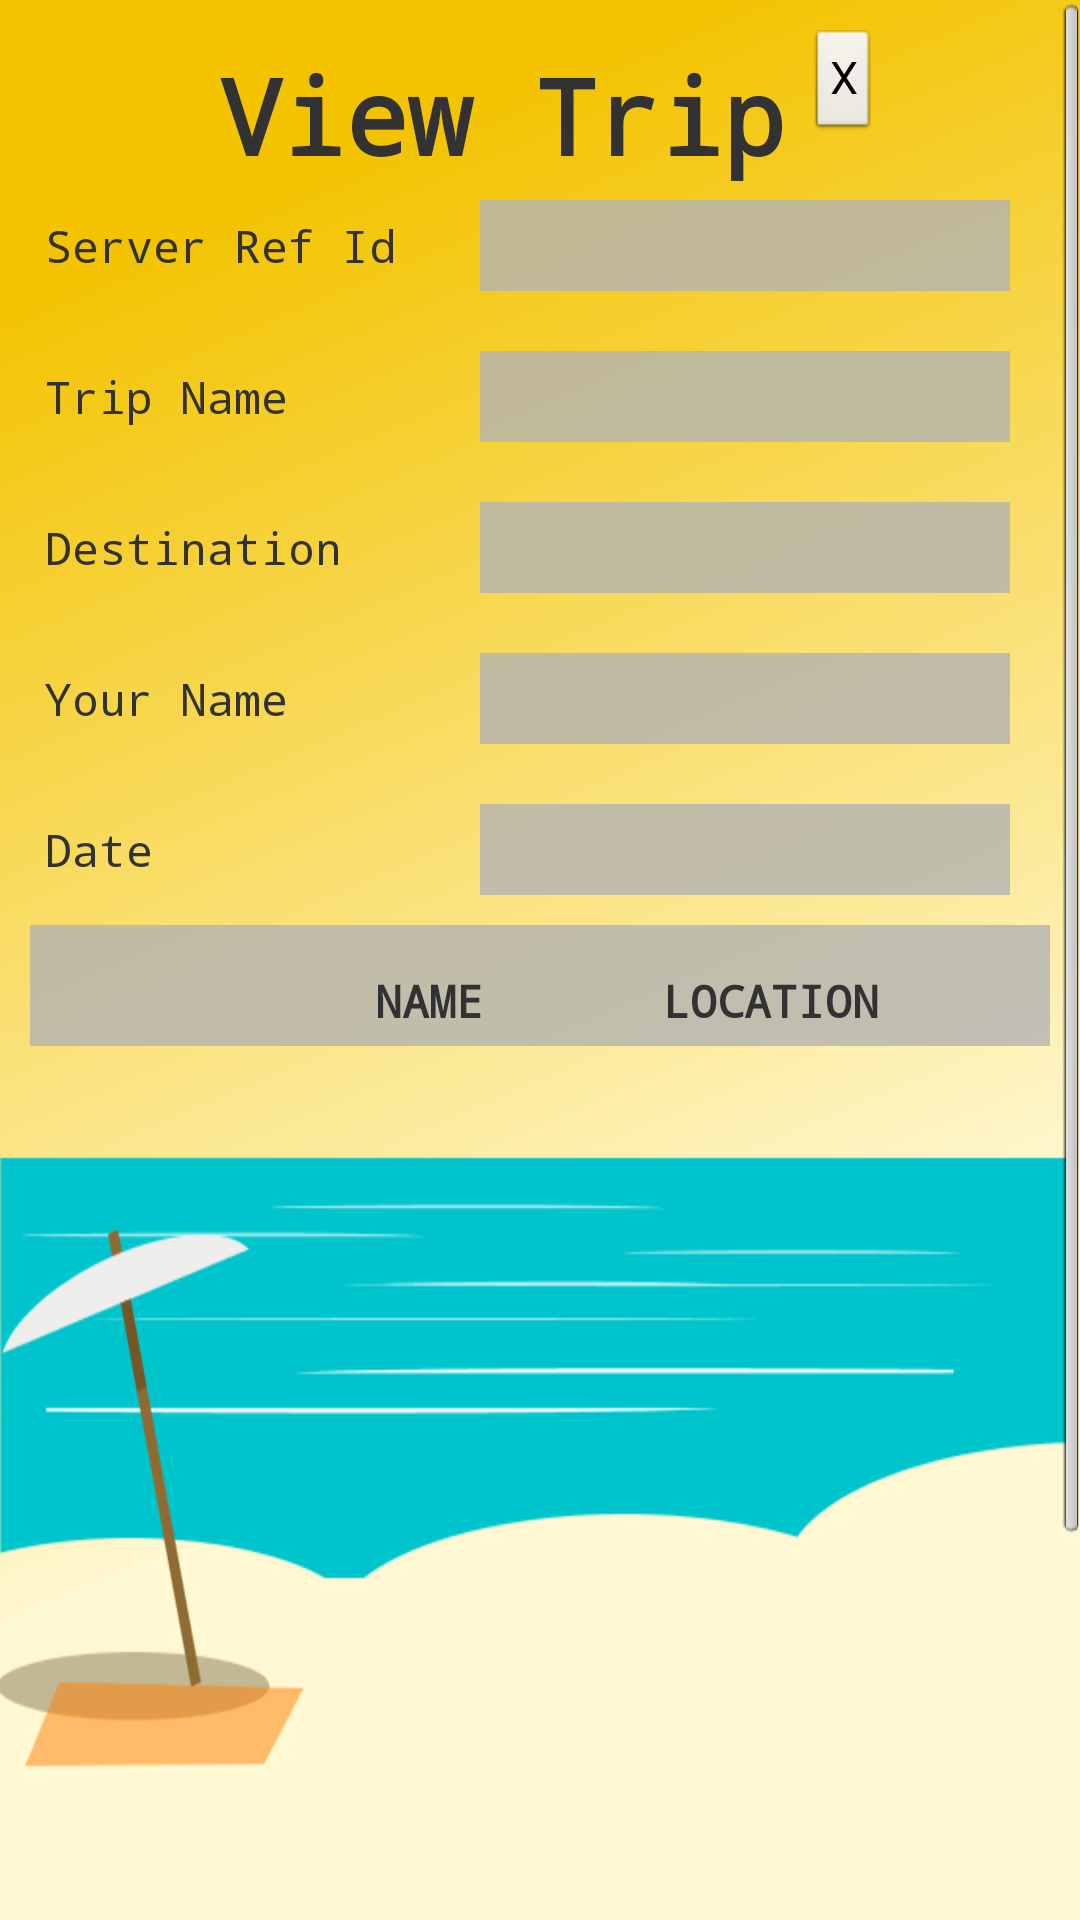

Android layout source for this screen:
<!-- AndroidManifest.xml: application theme AppTheme -->
<!-- res/layout/activity_view_linear.xml -->
<?xml version="1.0" encoding="utf-8"?>
<ScrollView
  xmlns:android="http://schemas.android.com/apk/res/android"
  xmlns:tools="http://schemas.android.com/tools"
  android:layout_width="fill_parent"
  android:layout_height="fill_parent"
  tools:context=".ViewTripActivity">

<LinearLayout
    style="@style/LayoutL"
    android:layout_width="match_parent"
    android:layout_height="wrap_content" 
    android:orientation="vertical"
    tools:context=".ViewTripActivity" >
    
    <LinearLayout
        android:layout_width="match_parent"
        android:layout_height="wrap_content"
        android:gravity="center_horizontal"
        android:orientation="horizontal" >
	    
	    <TextView
		     android:id="@+id/headviewtrip"
		     style="@style/Header"
		     android:layout_gravity="center_horizontal"
		     android:text="@string/headviewtrip" />
	    
	    <Button
            android:id="@+id/btndelete"
            style="?android:attr/buttonStyleSmall"
            android:layout_width="wrap_content"
            android:layout_height="wrap_content"
            android:layout_marginLeft="3dp"
            android:onClick="deleteTrip"
            android:text="@string/btndelete"
            android:textSize="15sp" />
	    
	</LinearLayout>
	<LinearLayout
	    android:layout_width="match_parent"
	    android:layout_height="wrap_content" 
	    android:orientation="horizontal">
	    
	     <TextView
	         android:id="@+id/labeltriprefid"
	         style="@style/MenuLabel"
	         android:layout_width="wrap_content"
	         android:layout_height="wrap_content"
	         android:minWidth="150dp"
	         android:text="@string/labeltriprefid" />
	
	     <TextView
	         android:id="@+id/viewtriprefid"
	         style="@style/MenuLabel"
	         android:layout_width="wrap_content"
	         android:layout_height="wrap_content"
	         android:ems="10"
	         android:background="#CCb3b3b3"  />
	</LinearLayout>
    <LinearLayout
	    android:layout_width="match_parent"
	    android:layout_height="wrap_content"   
    	android:layout_marginTop="20dp"
	    android:orientation="horizontal">
	    
	     <TextView
	         android:id="@+id/labeltripname"
	         style="@style/MenuLabel"
	         android:layout_width="wrap_content"
	         android:layout_height="wrap_content"
	         android:minWidth="150dp"
	         android:text="@string/labeltripname" />
	
	     <TextView
	         android:id="@+id/viewtripname"
	         style="@style/MenuLabel"
	         android:layout_width="wrap_content"
	         android:layout_height="wrap_content"
	         android:ems="10"
	         android:background="#CCb3b3b3"  />
	</LinearLayout>
	<LinearLayout
	    android:layout_width="match_parent"
	    android:layout_height="wrap_content"  
    	android:layout_marginTop="20dp"
	    android:orientation="horizontal">
	     <TextView
	         android:id="@+id/labeldestination"
	         style="@style/MenuLabel"
	         android:layout_width="wrap_content"
	         android:layout_height="wrap_content"
	         android:minWidth="150dp"
	         android:text="@string/labeldestination" />
	    
	     <TextView
	         android:id="@+id/viewdestname"
	         style="@style/MenuLabel"
	         android:layout_width="wrap_content"
	         android:layout_height="wrap_content"
	         android:ems="10"
	         android:background="#CCb3b3b3" />
	</LinearLayout>
	<LinearLayout
	    android:layout_width="match_parent"
	    android:layout_height="wrap_content" 
    	android:layout_marginTop="20dp" 
	    android:orientation="horizontal">     
	     <TextView
	         android:id="@+id/labelcreator"
	         style="@style/MenuLabel"
	         android:layout_width="wrap_content"
	         android:layout_height="wrap_content"
	         android:minWidth="150dp"
	         android:text="@string/labelcreator" />
	    
	     <TextView
	         android:id="@+id/viewcreator"
	         style="@style/MenuLabel"
	         android:layout_width="wrap_content"
	         android:layout_height="wrap_content"
	         android:ems="10"
	         android:background="#CCb3b3b3" />
	</LinearLayout>
	<LinearLayout
	    android:layout_width="match_parent"
	    android:layout_height="wrap_content" 
   	 	android:layout_marginTop="20dp" 
	    android:orientation="horizontal">     
	     <TextView
	         android:id="@+id/labeldate"
	         style="@style/MenuLabel"
	         android:layout_width="wrap_content"
	         android:layout_height="wrap_content"
	         android:minWidth="150dp"
	         android:text="@string/labeldate" />
	    
	     <TextView
	         android:id="@+id/viewdate"
	         style="@style/MenuLabel"
	         android:layout_width="wrap_content"
	         android:layout_height="wrap_content"
	         android:ems="10"
	         android:background="#CCb3b3b3" />
	</LinearLayout>
    
     <LinearLayout
	    android:id="@+id/friendlayout"
	    android:layout_width="match_parent"
	    android:layout_height="wrap_content"
	    android:orientation="vertical"
	    android:layout_marginTop="10dp"
	    android:background="#CCb3b3b3" >

	    <LinearLayout
		    android:layout_width="match_parent"
		    android:layout_height="wrap_content" 
		    android:layout_marginTop="10dp"
		    android:orientation="horizontal">

		    <TextView
		        android:id="@+id/labelname"
		        style="@style/MenuLabel"
		        android:layout_width="wrap_content"
		        android:layout_height="wrap_content"
		        android:layout_gravity="center"
		        android:layout_marginLeft="110dp"
		        android:text="@string/labelfriendname"
		        android:textStyle="bold" />
		    
		    <TextView
		        android:id="@+id/labellocation"
		        style="@style/MenuLabel"
		        android:layout_width="wrap_content"
		        android:layout_height="wrap_content"
		        android:layout_gravity="center"
		        android:layout_marginLeft="50dp"
		        android:text="@string/labelfriendlocation"
		        android:textStyle="bold" />
	    </LinearLayout>
	    
	</LinearLayout> 
	
</LinearLayout>
</ScrollView>
<!-- resources referenced by this layout -->
<resources>
  <string name="btndelete">X</string>
  <string name="headviewtrip">View Trip</string>
  <string name="labelcreator">Your Name</string>
  <string name="labeldate">Date</string>
  <string name="labeldestination">Destination</string>
  <string name="labelfriendlocation">LOCATION</string>
  <string name="labelfriendname">NAME</string>
  <string name="labeltripname">Trip Name</string>
  <string name="labeltriprefid">Server Ref Id</string>
  <style name="Header">
          <item name="android:layout_width">wrap_content</item>
          <item name="android:layout_height">wrap_content</item>
          <item name="android:layout_centerHorizontal">true</item>
          <item name="android:padding">5dp</item>
          <item name="android:textSize">35sp</item>
          <item name="android:textStyle">bold</item>
          <item name="android:typeface">monospace</item>
      </style>
  <style name="LayoutL">
          <item name="android:background">@drawable/bg</item>
  	    <item name="android:layout_width">match_parent</item>
  	    <item name="android:layout_height">match_parent</item>
      	<item name="android:clickable">true</item>
      	<item name="android:padding">10dp</item>
      </style>
  <style name="MenuLabel">
          <item name="android:padding">5dp</item>
          <item name="android:textSize">15sp</item>
          <item name="android:typeface">monospace</item>
      </style>
  <style name="AppTheme" parent="AppBaseTheme">
          
      </style>
  <!-- drawable bg: png bitmap (drawable-hdpi, 40510 bytes) -->
  <style name="AppBaseTheme" parent="android:Theme.Light">
          
      </style>
</resources>
